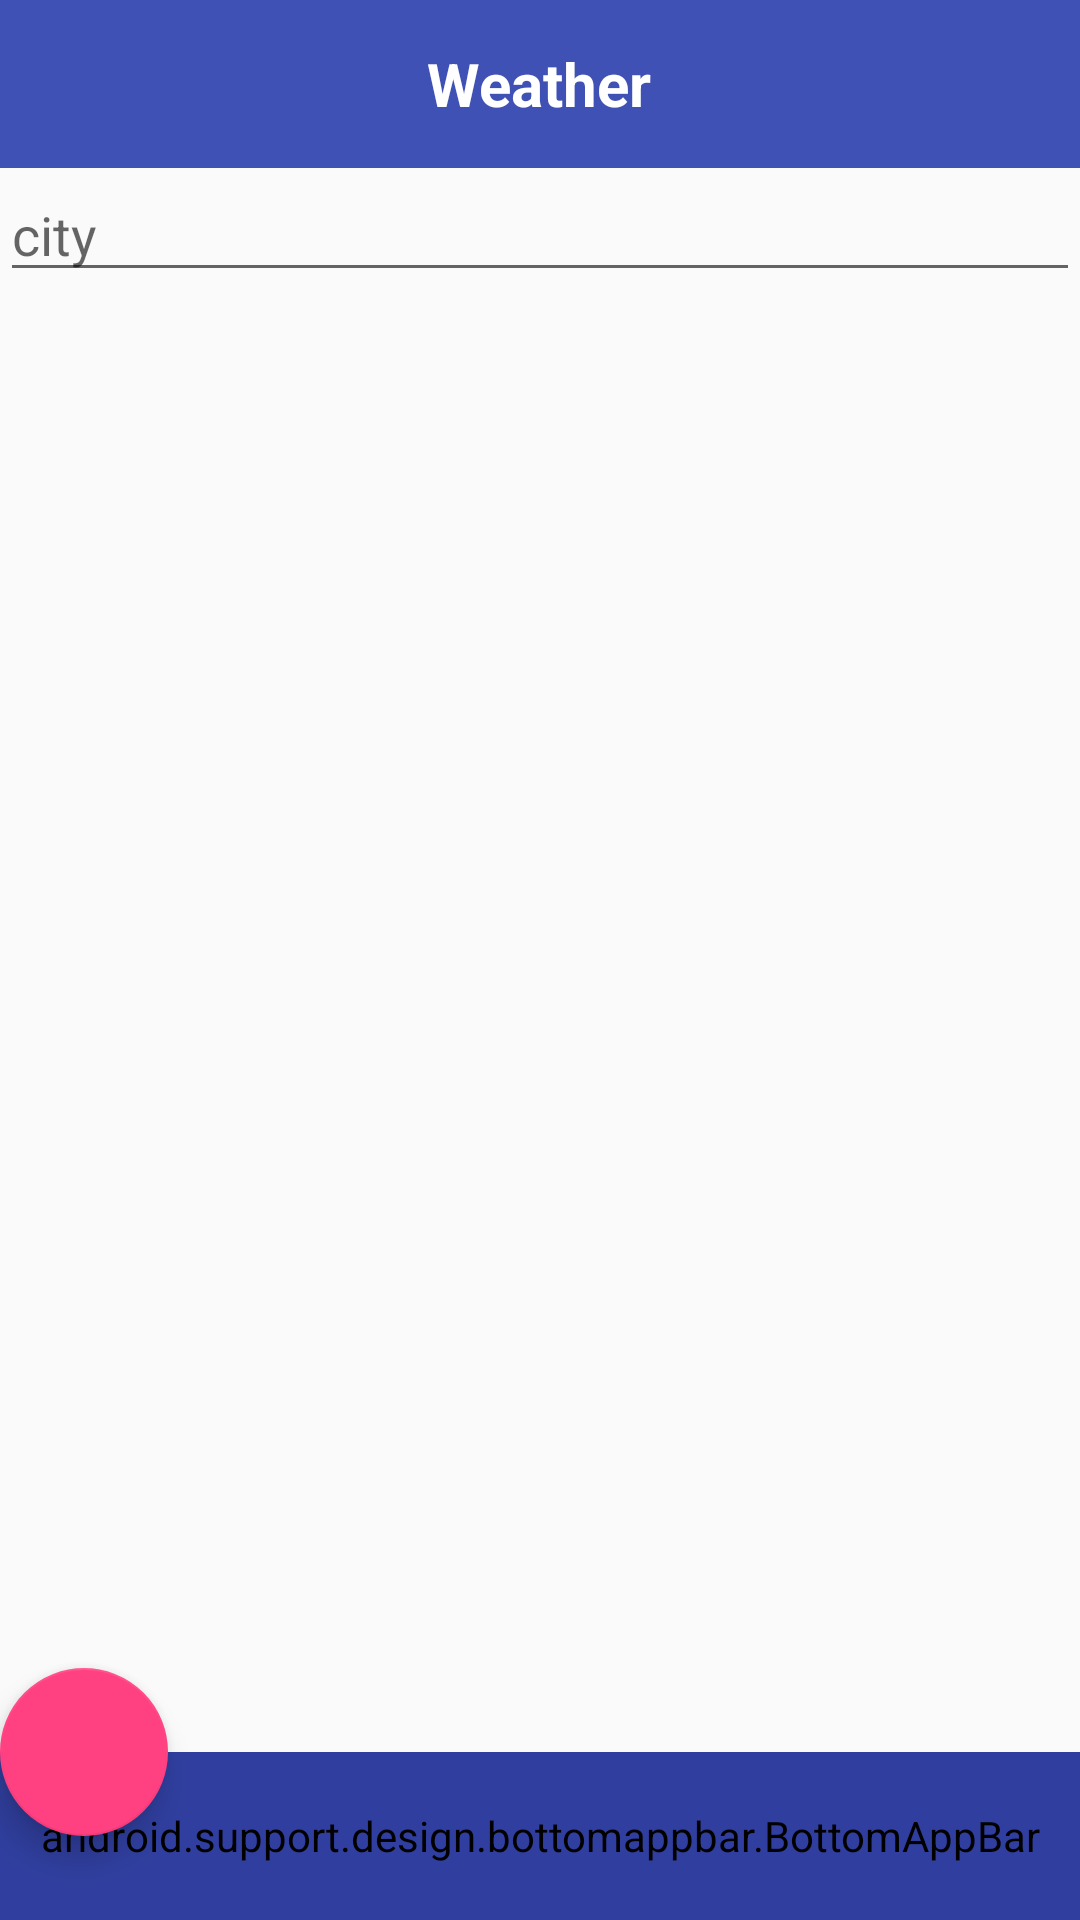

Write the Android layout XML for this screen, with the resource values it uses.
<!-- AndroidManifest.xml: application theme AppTheme -->
<!-- res/layout/start_activity.xml -->
<?xml version="1.0" encoding="utf-8"?>
    <android.support.constraint.ConstraintLayout xmlns:android="http://schemas.android.com/apk/res/android"
        xmlns:app="http://schemas.android.com/apk/res-auto"
        xmlns:tools="http://schemas.android.com/tools"
        android:layout_width="match_parent"
        android:layout_height="match_parent"
        tools:context="com.geekbrains.weather.WeatherActivity">

        <android.support.design.widget.AppBarLayout
            android:id="@+id/appbar_layout"
            android:layout_width="match_parent"
            android:layout_height="wrap_content">

            <RelativeLayout
                android:layout_width="match_parent"
                android:layout_height="wrap_content">

                <android.support.v7.widget.Toolbar
                    android:id="@+id/toolbar"
                    android:layout_width="match_parent"
                    android:layout_height="wrap_content"
                    android:theme="@style/ThemeOverlay.AppCompat.ActionBar" />

                <TextView
                    android:layout_width="wrap_content"
                    android:layout_height="wrap_content"
                    android:layout_centerInParent="true"
                    android:text="@string/app_name"
                    android:textColor="@android:color/white"
                    android:textSize="20dp"
                    android:textStyle="bold" />

            </RelativeLayout>
        </android.support.design.widget.AppBarLayout>

        <RelativeLayout
            android:id="@+id/rl1"
            android:layout_width="match_parent"
            android:layout_height="match_parent"
            android:layout_marginTop="?attr/actionBarSize"
            android:layout_marginBottom="?attr/actionBarSize">

            <RelativeLayout
                android:id="@+id/rl3"
                android:layout_width="match_parent"
                android:layout_height="match_parent">

                <EditText
                    android:id="@+id/et"
                    android:layout_width="match_parent"
                    android:layout_height="wrap_content"
                    android:layout_alignParentTop="true"
                    android:layout_marginEnd="@dimen/default_padding"
                    android:layout_marginStart="@dimen/default_padding"
                    android:layout_marginTop="@dimen/default_padding"
                    android:hint="@string/City" />

            </RelativeLayout>

        </RelativeLayout>


        <include
            layout="@layout/bottom_container"/>

</android.support.constraint.ConstraintLayout>
<!-- res/layout/bottom_container.xml (included above) -->
<?xml version="1.0" encoding="utf-8"?>
<android.support.design.widget.CoordinatorLayout xmlns:android="http://schemas.android.com/apk/res/android"
    xmlns:app="http://schemas.android.com/apk/res-auto"
    android:layout_width="match_parent"
    android:layout_height="match_parent">


    <android.support.design.bottomappbar.BottomAppBar
        android:id="@+id/bottomAppBar"
        style="@style/Widget.MaterialComponents.BottomAppBar"
        android:layout_width="match_parent"
        android:layout_height="?attr/actionBarSize"
        android:layout_gravity="bottom"
        app:backgroundTint="@color/colorPrimaryDark"
        app:fabAttached="true"
        app:fabCradleDiameter="70dp"
        app:fabCradleRoundedCornerRadius="10dp"
        app:layout_scrollFlags="scroll|enterAlways"
        app:popupTheme="@style/ThemeOverlay.AppCompat.Light"
        app:theme="@style/ThemeOverlay.AppCompat.Dark.ActionBar"
        app:title="@string/cretae_action"
        app:titleTextColor="@android:color/black">


    </android.support.design.bottomappbar.BottomAppBar>

    <android.support.design.widget.FloatingActionButton
        android:id="@+id/fab"
        android:layout_width="wrap_content"
        android:layout_height="wrap_content"
        app:layout_anchor="@id/bottomAppBar"
        app:srcCompat="@drawable/ic_add_black_24dp" />
</android.support.design.widget.CoordinatorLayout>
<!-- resources referenced by this layout -->
<resources>
  <color name="colorPrimaryDark">#303F9F</color>
  <string name="City">city</string>
  <string name="app_name">Weather</string>
  <string name="cretae_action">Create action</string>
  <style name="AppTheme" parent="Theme.AppCompat.Light.DarkActionBar">
          
          <item name="colorPrimary">@color/colorPrimary</item>
          <item name="colorPrimaryDark">@color/colorPrimaryDark</item>
          <item name="colorAccent">@color/colorAccent</item>
      </style>
  <color name="colorPrimary">#3F51B5</color>
  <color name="colorAccent">#FF4081</color>
</resources>
